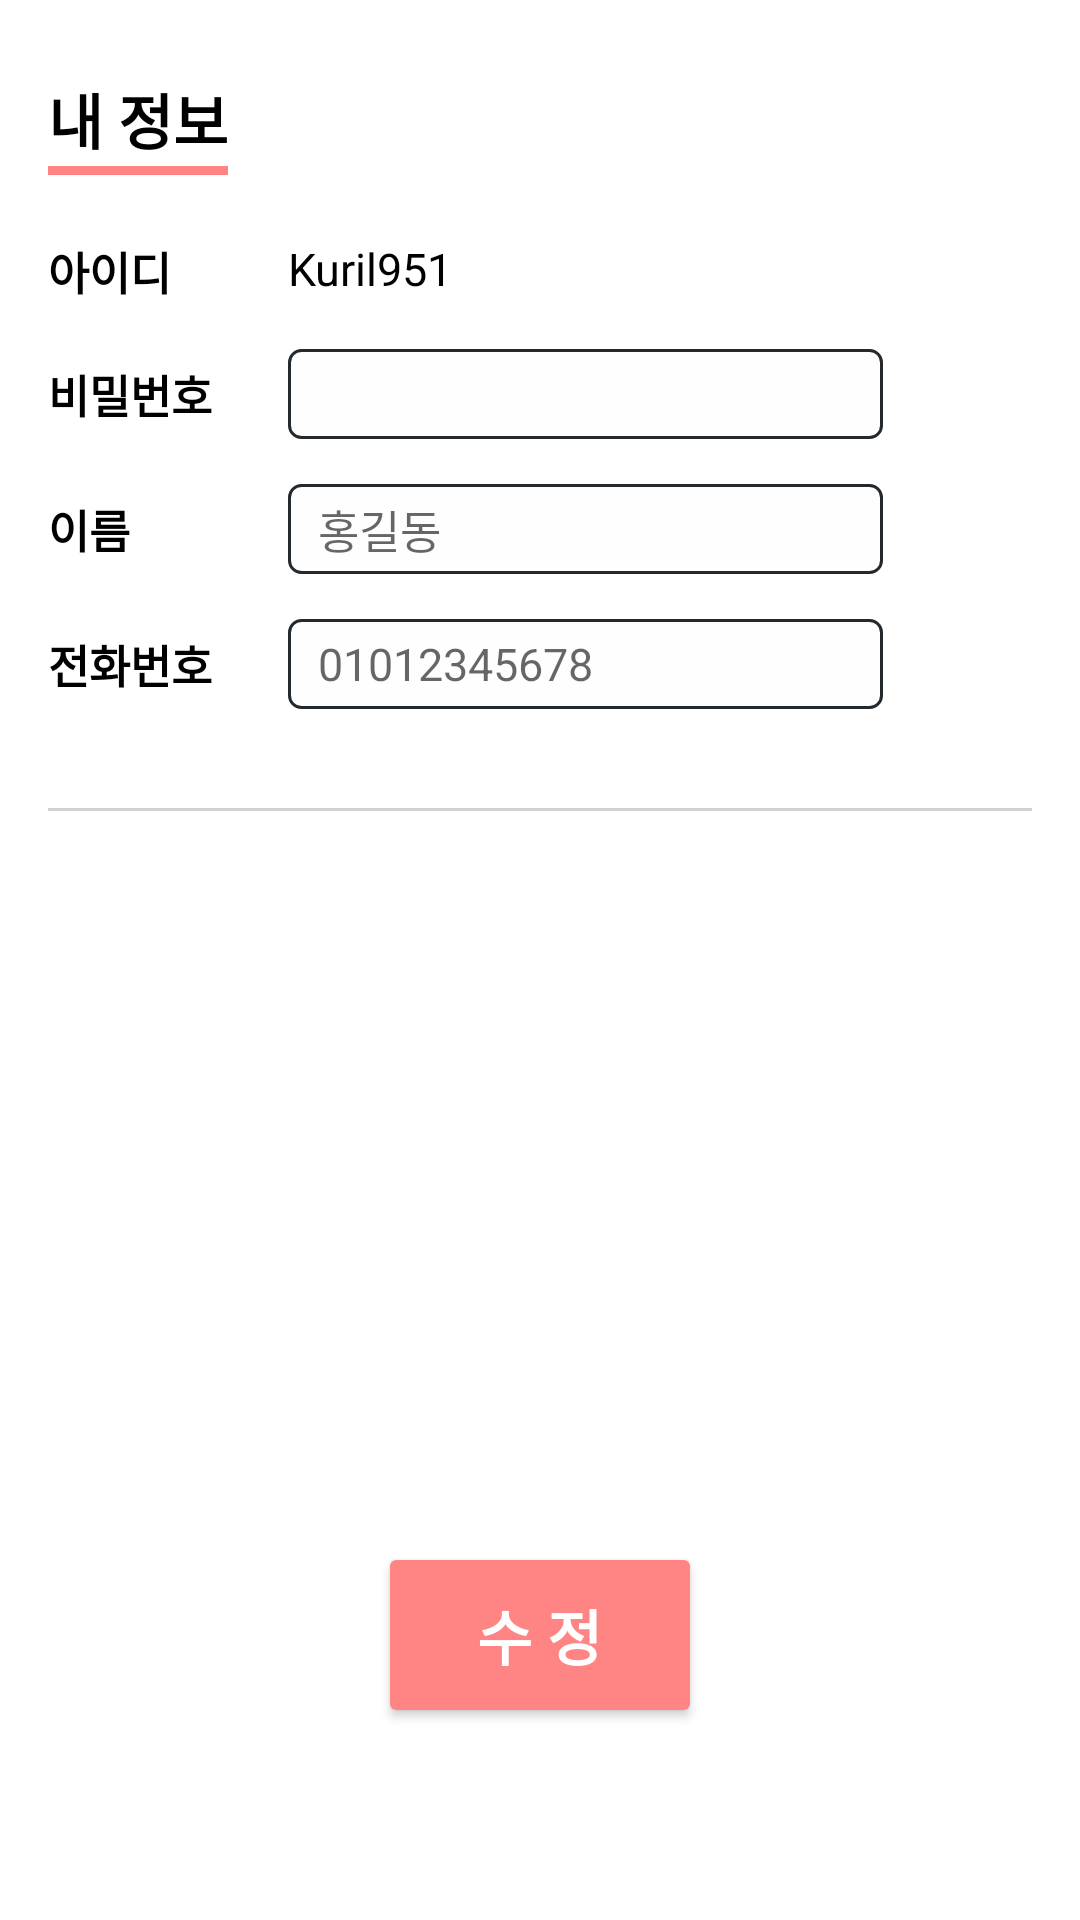

Layout XML and referenced resources for this Android screen:
<!-- AndroidManifest.xml: application theme AppTheme -->
<!-- res/layout/fragment_my_page.xml -->
<?xml version="1.0" encoding="utf-8"?>
<LinearLayout xmlns:android="http://schemas.android.com/apk/res/android"
    android:layout_width="match_parent"
    android:layout_height="match_parent"
    xmlns:app="http://schemas.android.com/apk/res-auto"
    android:paddingRight="@dimen/padding_horizontal"
    android:paddingLeft="@dimen/padding_horizontal"
    android:scrollbars="none"
    android:background="#fff">

    <android.support.design.widget.CoordinatorLayout
        android:id="@+id/nestedScorllView_store"
        android:layout_width="match_parent"
        android:layout_height="match_parent"
        android:orientation="vertical"
        android:layout_marginTop="20dp">
        <LinearLayout
            android:layout_width="match_parent"
            android:layout_height="wrap_content"
            android:orientation="vertical">
            <LinearLayout
                android:id="@+id/myPage_info"
                android:layout_width="match_parent"
                android:layout_height="wrap_content"
                android:orientation="vertical"
                android:focusable="true"
                android:focusableInTouchMode="true"
                android:paddingBottom="20dp"
                android:background="@drawable/border_bottom_layout_item">
                <LinearLayout
                    android:layout_width="match_parent"
                    android:layout_height="wrap_content"
                    android:layout_marginTop="5dp"
                    android:layout_marginBottom="20dp">
                    <LinearLayout
                        android:layout_width="wrap_content"
                        android:layout_height="wrap_content"
                        android:paddingBottom="5dp"
                        android:background="@drawable/border_bottom_layout_item_red">

                        <TextView
                            android:layout_width="wrap_content"
                            android:layout_height="wrap_content"
                            android:text="@string/mypage_info"
                            android:textColor="#000"
                            android:textSize="20dp"
                            android:textStyle="bold" />
                    </LinearLayout>
                </LinearLayout>

                <LinearLayout
                    android:layout_width="match_parent"
                    android:layout_height="wrap_content"
                    android:orientation="vertical">
                    
                    <LinearLayout
                        android:layout_width="match_parent"
                        android:layout_height="wrap_content"
                        android:layout_marginBottom="15dp"
                        android:orientation="horizontal">

                        <TextView
                            android:layout_width="60dp"
                            android:layout_height="wrap_content"
                            android:layout_marginRight="20dp"
                            android:text="@string/mypage_id"
                            android:textColor="#000"
                            android:textSize="15dp"
                            android:textStyle="bold" />
                        <LinearLayout
                            android:layout_width="match_parent"
                            android:layout_height="wrap_content">
                            <TextView
                                android:id="@+id/myPage_id"
                                android:layout_width="wrap_content"
                                android:layout_height="wrap_content"
                                android:textColor="#000"
                                android:text="Kuril951"
                                android:textSize="15dp" />
                        </LinearLayout>
                    </LinearLayout>

                    
                    <LinearLayout
                        android:layout_width="match_parent"
                        android:layout_height="wrap_content"
                        android:layout_marginBottom="15dp"
                        android:orientation="horizontal"
                        android:gravity="center_vertical">

                        <TextView
                            android:layout_width="60dp"
                            android:layout_height="wrap_content"
                            android:layout_marginRight="20dp"
                            android:text="@string/mypage_pw"
                            android:textColor="#000"
                            android:textSize="15dp"
                            android:textStyle="bold" />
                        <LinearLayout
                            android:layout_width="match_parent"
                            android:layout_height="wrap_content"
                            android:orientation="horizontal"
                            android:weightSum="1">
                            <LinearLayout
                                android:layout_weight="0.8"
                                android:layout_width="0dp"
                                android:layout_height="30dp"
                                android:background="@drawable/round_text_input_layout"
                                android:gravity="center_vertical"
                                android:paddingLeft="10dp">
                                <EditText
                                    android:id="@+id/myPage_password"
                                    android:layout_width="match_parent"
                                    android:layout_height="match_parent"
                                    android:inputType="textPassword"
                                    android:background="@null"
                                    android:textColor="#000"
                                    android:textSize="15dp"/>
                            </LinearLayout>
                        </LinearLayout>
                    </LinearLayout>
                </LinearLayout>

                
                <LinearLayout
                    android:layout_width="match_parent"
                    android:layout_height="wrap_content"
                    android:layout_marginBottom="15dp"
                    android:orientation="horizontal"
                    android:gravity="center_vertical">

                    <TextView
                        android:layout_width="60dp"
                        android:layout_height="wrap_content"
                        android:layout_marginRight="20dp"
                        android:text="@string/mypage_name"
                        android:textColor="#000"
                        android:textSize="15dp"
                        android:textStyle="bold" />
                    <LinearLayout
                        android:layout_width="match_parent"
                        android:layout_height="wrap_content"
                        android:orientation="horizontal"
                        android:weightSum="1">
                        <LinearLayout
                            android:layout_weight="0.8"
                            android:layout_width="0dp"
                            android:layout_height="30dp"
                            android:background="@drawable/round_text_input_layout"
                            android:gravity="center_vertical"
                            android:paddingLeft="10dp">
                            <EditText
                                android:id="@+id/myPage_name"
                                android:layout_width="match_parent"
                                android:layout_height="match_parent"
                                android:inputType="textPersonName"
                                android:background="@null"
                                android:textColor="#000"
                                android:hint="홍길동"
                                android:textSize="15dp"/>
                        </LinearLayout>
                    </LinearLayout>
                </LinearLayout>

                
                <LinearLayout
                    android:layout_width="match_parent"
                    android:layout_height="wrap_content"
                    android:layout_marginBottom="15dp"
                    android:orientation="horizontal"
                    android:gravity="center_vertical">

                    <TextView
                        android:layout_width="60dp"
                        android:layout_height="wrap_content"
                        android:layout_marginRight="20dp"
                        android:text="@string/mypage_phone"
                        android:textColor="#000"
                        android:textSize="15dp"
                        android:textStyle="bold" />
                    <LinearLayout
                        android:layout_width="match_parent"
                        android:layout_height="wrap_content"
                        android:orientation="horizontal"
                        android:weightSum="1">
                        <LinearLayout
                            android:layout_weight="0.8"
                            android:layout_width="0dp"
                            android:layout_height="30dp"
                            android:background="@drawable/round_text_input_layout"
                            android:gravity="center_vertical"
                            android:paddingLeft="10dp">
                            <EditText
                                android:id="@+id/myPage_phone"
                                android:layout_width="match_parent"
                                android:layout_height="match_parent"
                                android:inputType="phone"
                                android:background="@null"
                                android:textColor="#000"
                                android:hint="01012345678"
                                android:textSize="15dp"/>
                        </LinearLayout>
                    </LinearLayout>
                </LinearLayout>
            </LinearLayout>
        </LinearLayout>

        <android.support.v7.widget.CardView
            android:id="@+id/myPage_edit_btn"
            android:layout_width="wrap_content"
            android:layout_height="wrap_content"
            android:layout_marginBottom="70dp"
            android:layout_gravity="bottom|center"
            android:elevation="-1dp">
            <LinearLayout
                android:layout_width="100dp"
                android:layout_height="50dp"
                android:background="@color/appMainColor"
                android:gravity="center">

                <TextView
                    android:layout_width="wrap_content"
                    android:layout_height="wrap_content"
                    android:text="@string/mypage_change"
                    android:textColor="#fff"
                    android:textSize="20dp"
                    android:textStyle="bold" />
            </LinearLayout>
        </android.support.v7.widget.CardView>
    </android.support.design.widget.CoordinatorLayout>
</LinearLayout>
<!-- resources referenced by this layout -->
<resources>
  <color name="appMainColor">#ff8484</color>
  <dimen name="padding_horizontal">16dp</dimen>
  <!-- drawable border_bottom_layout_item (drawable) -->
  <?xml version="1.0" encoding="utf-8"?>
  <layer-list xmlns:android="http://schemas.android.com/apk/res/android" >
  <item
      android:bottom="1dp"
      android:left="-3dp"
      android:right="-3dp"
      android:top="-3dp">
      <shape android:shape="rectangle" >
          <stroke
              android:width="1dp"
              android:color="#d2d2d2" />
  
          <solid android:color="#FFF" />
      </shape>
  </item>
  </layer-list>
  <!-- drawable border_bottom_layout_item_red (drawable-xxhdpi) -->
  <?xml version="1.0" encoding="utf-8"?>
  <layer-list xmlns:android="http://schemas.android.com/apk/res/android" >
  <item
      android:bottom="1dp"
      android:left="-5dp"
      android:right="-5dp"
      android:top="-5dp">
      <shape android:shape="rectangle" >
          <stroke
              android:width="3dp"
              android:color="#ff8484" />
  
          <solid android:color="#FFF" />
      </shape>
  </item>
  </layer-list>
  <!-- drawable round_text_input_layout (drawable) -->
  <?xml version="1.0" encoding="utf-8"?>
  <shape xmlns:android="http://schemas.android.com/apk/res/android"
      android:padding="10dp"
      android:shape="rectangle" >
      <solid android:color="#fefefe" />
      <corners
          android:bottomLeftRadius="4dp"
          android:bottomRightRadius="4dp"
          android:topLeftRadius="4dp"
          android:topRightRadius="4dp" />
      <stroke
          android:width="1dp"
          android:color="@color/titleColor" />
  </shape>
  <string name="mypage_change">수 정</string>
  <string name="mypage_id">아이디</string>
  <string name="mypage_info">내 정보</string>
  <string name="mypage_name">이름</string>
  <string name="mypage_phone">전화번호</string>
  <string name="mypage_pw">비밀번호</string>
  <style name="AppTheme" parent="Theme.AppCompat.Light.NoActionBar">
          
          <item name="colorPrimary">@color/colorPrimary</item>
          <item name="colorPrimaryDark">@color/colorPrimaryDark</item>
          <item name="colorAccent">@color/colorAccent</item>
      </style>
  <color name="titleColor">#24292e</color>
  <color name="colorPrimary">#ffffff</color>
  <color name="colorPrimaryDark">#cfcfcf</color>
  <color name="colorAccent">#24292e</color>
</resources>
